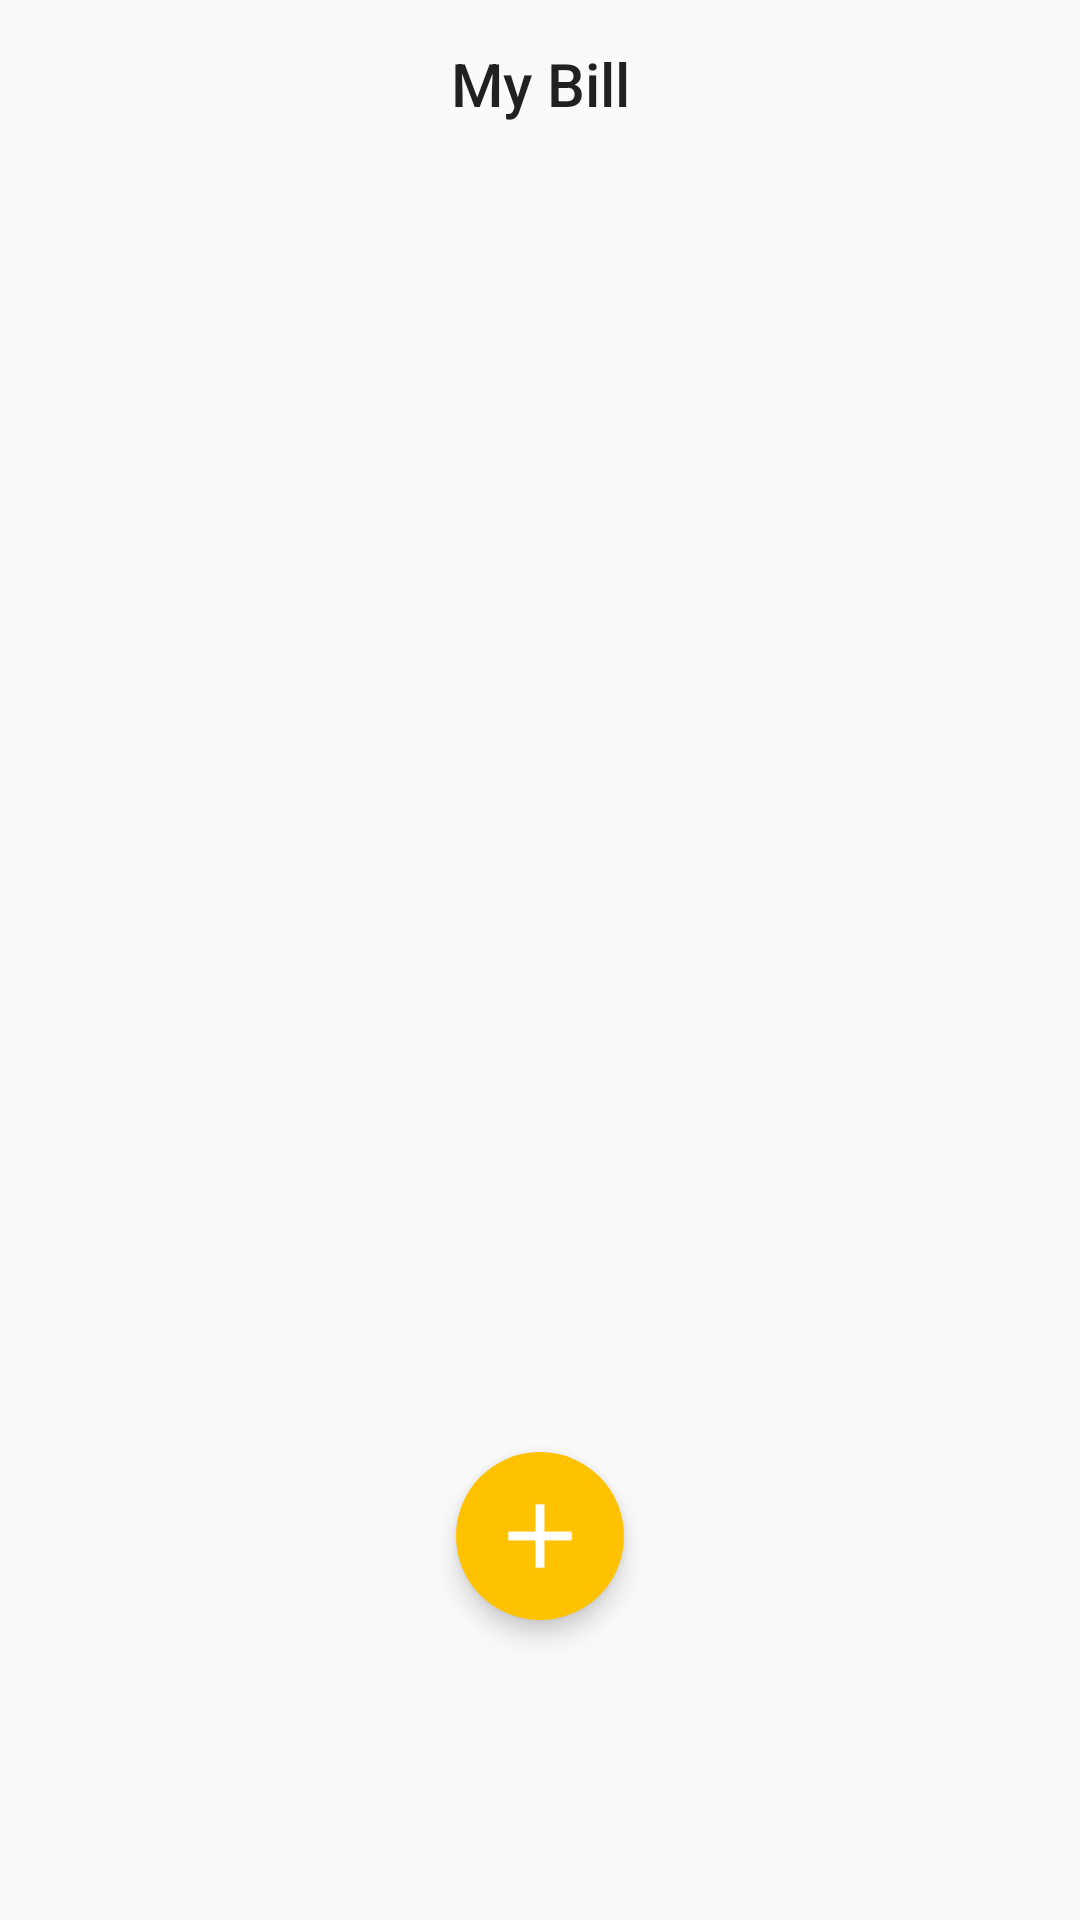

Android layout source for this screen:
<!-- AndroidManifest.xml: application theme AppTheme -->
<!-- res/layout/fragment_book_keeping.xml -->
<?xml version="1.0" encoding="utf-8"?>
<androidx.constraintlayout.widget.ConstraintLayout
    xmlns:android="http://schemas.android.com/apk/res/android"
    xmlns:app="http://schemas.android.com/apk/res-auto"
    xmlns:tools="http://schemas.android.com/tools"
    android:layout_width="match_parent"
    android:layout_height="match_parent"
    tools:context=".ui.finance.BookKeepingFragment"
    android:id="@+id/bookKeepingFragment">

    <androidx.appcompat.widget.Toolbar
        xmlns:android="http://schemas.android.com/apk/res/android"
        xmlns:app="http://schemas.android.com/apk/res-auto"
        android:id="@+id/toolbar"
        android:layout_width="match_parent"
        android:layout_height="wrap_content"
        android:minHeight="?attr/actionBarSize"
        android:padding="0dp"
        app:popupTheme="@style/ThemeOverlay.AppCompat.Light"
        >

        <TextView
            android:id="@+id/bookKeepingTitle"
            style="@style/TextAppearance.AppCompat.Widget.ActionBar.Title"
            android:layout_width="wrap_content"
            android:layout_height="wrap_content"
            android:layout_gravity="center"
            android:text="@string/my_bill"
            android:textSize="20sp" />
    </androidx.appcompat.widget.Toolbar>
    <ListView
        android:id="@+id/listView"
        android:layout_width="match_parent"
        android:layout_height="wrap_content"
        app:layout_constraintTop_toBottomOf="@id/toolbar"/>

    <com.google.android.material.floatingactionbutton.FloatingActionButton
        android:id="@+id/fab"
        android:layout_width="wrap_content"
        android:layout_height="wrap_content"
        app:layout_constraintEnd_toEndOf="parent"
        app:layout_constraintStart_toStartOf="parent"
        android:layout_margin="100dp"
        app:elevation="5dp"
        app:layout_constraintBottom_toBottomOf="parent"
        android:src="@mipmap/add"
        android:backgroundTint="@color/colorTextOrange"
        app:borderWidth="0dp"
        />

</androidx.constraintlayout.widget.ConstraintLayout>
<!-- resources referenced by this layout -->
<resources>
  <color name="colorTextOrange">#FFC200</color>
  <!-- mipmap add: png bitmap (mipmap-hdpi, 266 bytes) -->
  <string name="my_bill">My Bill</string>
  <style name="AppTheme" parent="Theme.Design.Light.NoActionBar">
          
          <item name="colorPrimary">@color/colorPrimary</item>
          <item name="colorPrimaryDark">@color/colorPrimaryDark</item>
          <item name="colorAccent">@color/colorAccent</item>
      </style>
  <color name="colorPrimary">#008577</color>
  <color name="colorPrimaryDark">#00574B</color>
  <color name="colorAccent">#D81B60</color>
</resources>
